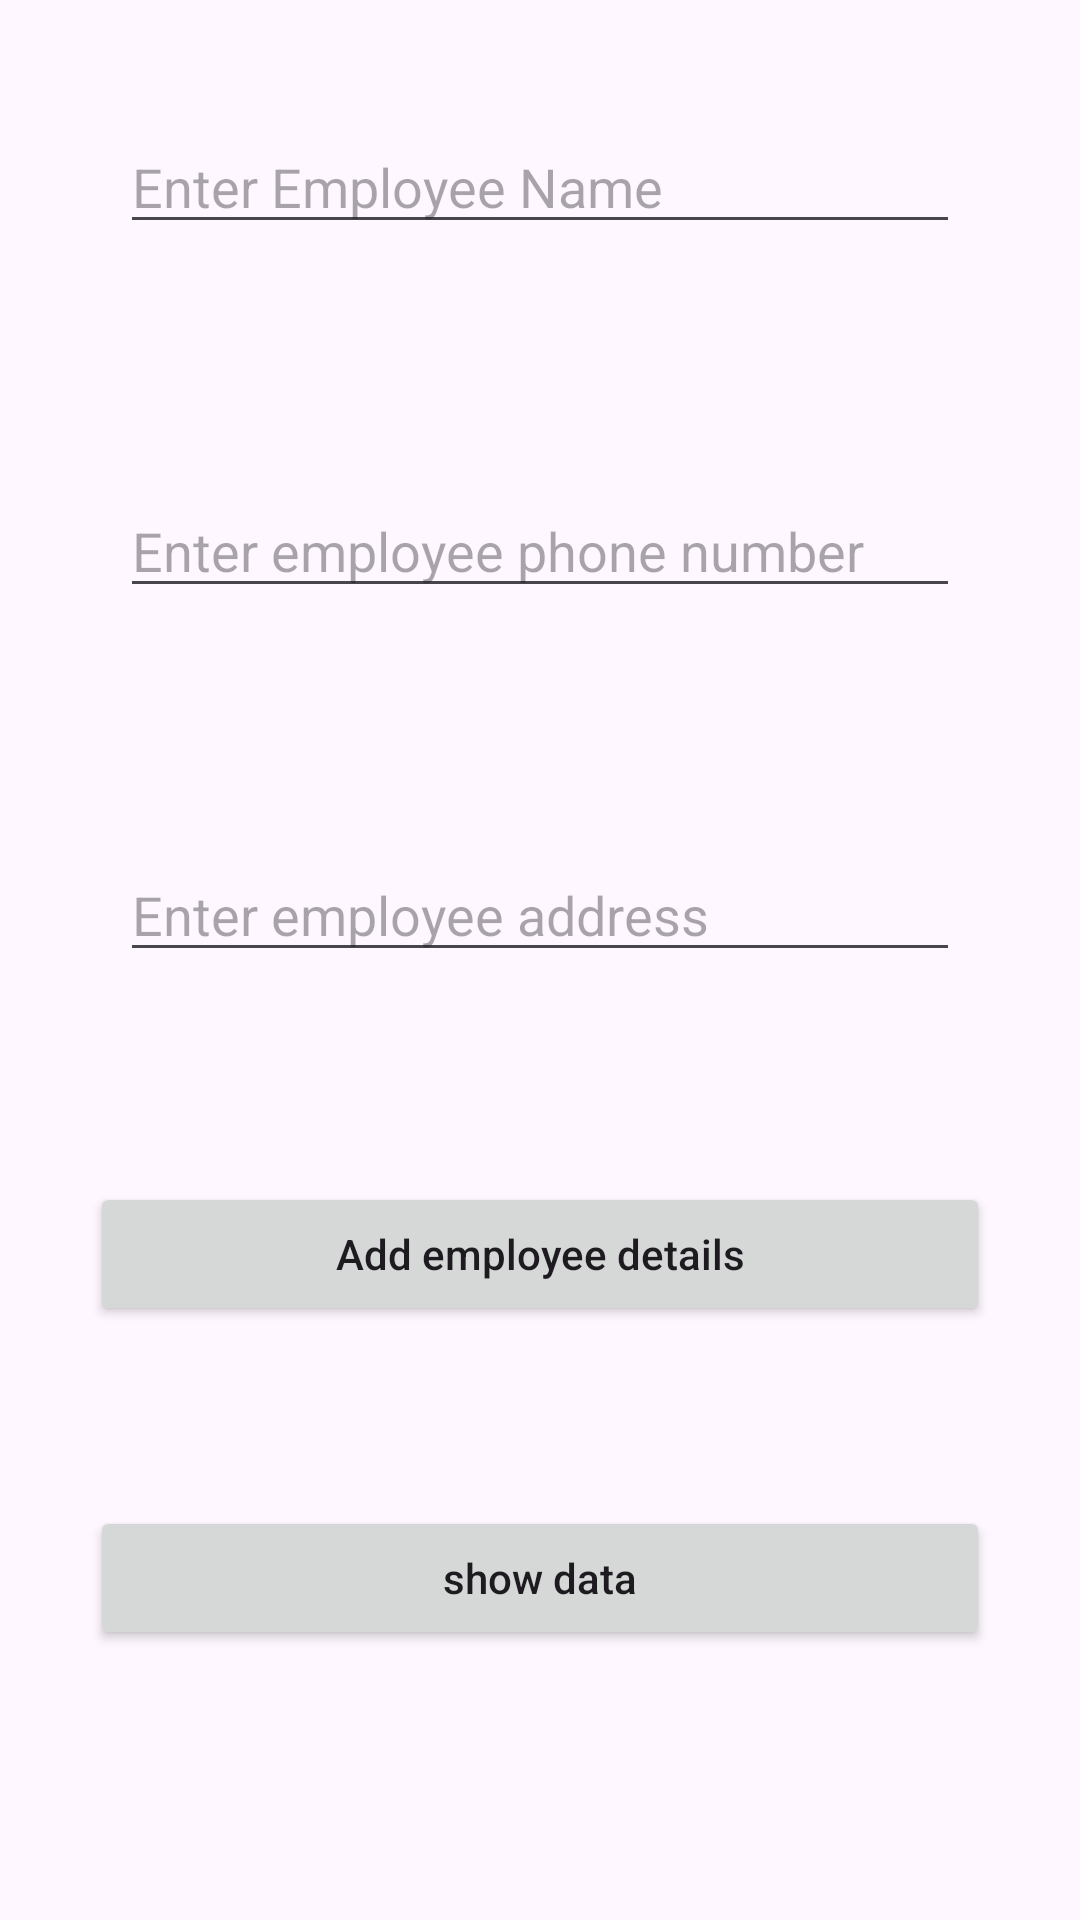

Write the Android layout XML for this screen, with the resource values it uses.
<!-- AndroidManifest.xml: application theme Theme.Recyclertwo -->
<!-- res/layout/activity_main.xml -->
<?xml version="1.0" encoding="utf-8"?>
<RelativeLayout xmlns:android="http://schemas.android.com/apk/res/android"
    xmlns:app="http://schemas.android.com/apk/res-auto"
    xmlns:tools="http://schemas.android.com/tools"
    android:id="@+id/main"
    android:layout_width="match_parent"
    android:layout_height="match_parent"
    tools:context=".MainActivity">

    
    <EditText
        android:id="@+id/idEdtEmployeeName"
        android:layout_width="match_parent"
        android:layout_height="wrap_content"
        android:layout_centerHorizontal="true"
        android:layout_margin="40dp"
        android:hint="Enter Employee Name"
        android:importantForAutofill="no"
        android:inputType="textPersonName" />

    
    <EditText
        android:id="@+id/idEdtEmployeePhoneNumber"
        android:layout_width="match_parent"
        android:layout_height="wrap_content"
        android:layout_below="@id/idEdtEmployeeName"
        android:layout_margin="40dp"
        android:hint="Enter employee phone number"
        android:importantForAutofill="no"
        android:inputType="phone" />

    
    <EditText
        android:id="@+id/idEdtEmployeeAddress"
        android:layout_width="match_parent"
        android:layout_height="wrap_content"
        android:layout_below="@id/idEdtEmployeePhoneNumber"
        android:layout_margin="40dp"
        android:hint="Enter employee address"
        android:inputType="textPostalAddress" />

    
    <Button
        android:id="@+id/idBtnSendData"
        android:layout_width="match_parent"
        android:layout_height="wrap_content"
        android:layout_below="@id/idEdtEmployeeAddress"
        android:layout_margin="30dp"
        android:text="Add employee details"
        android:textAllCaps="false" />

    
    <Button
        android:id="@+id/idBtnShowData"
        android:layout_width="match_parent"
        android:layout_height="wrap_content"
        android:layout_below="@id/idBtnSendData"
        android:layout_margin="30dp"
        android:text="show data"
        android:textAllCaps="false" />

</RelativeLayout>
<!-- resources referenced by this layout -->
<resources>
  <style name="Theme.Recyclertwo" parent="Base.Theme.Recyclertwo" />
  <style name="Base.Theme.Recyclertwo" parent="Theme.Material3.DayNight.NoActionBar">
          
          
      </style>
</resources>
